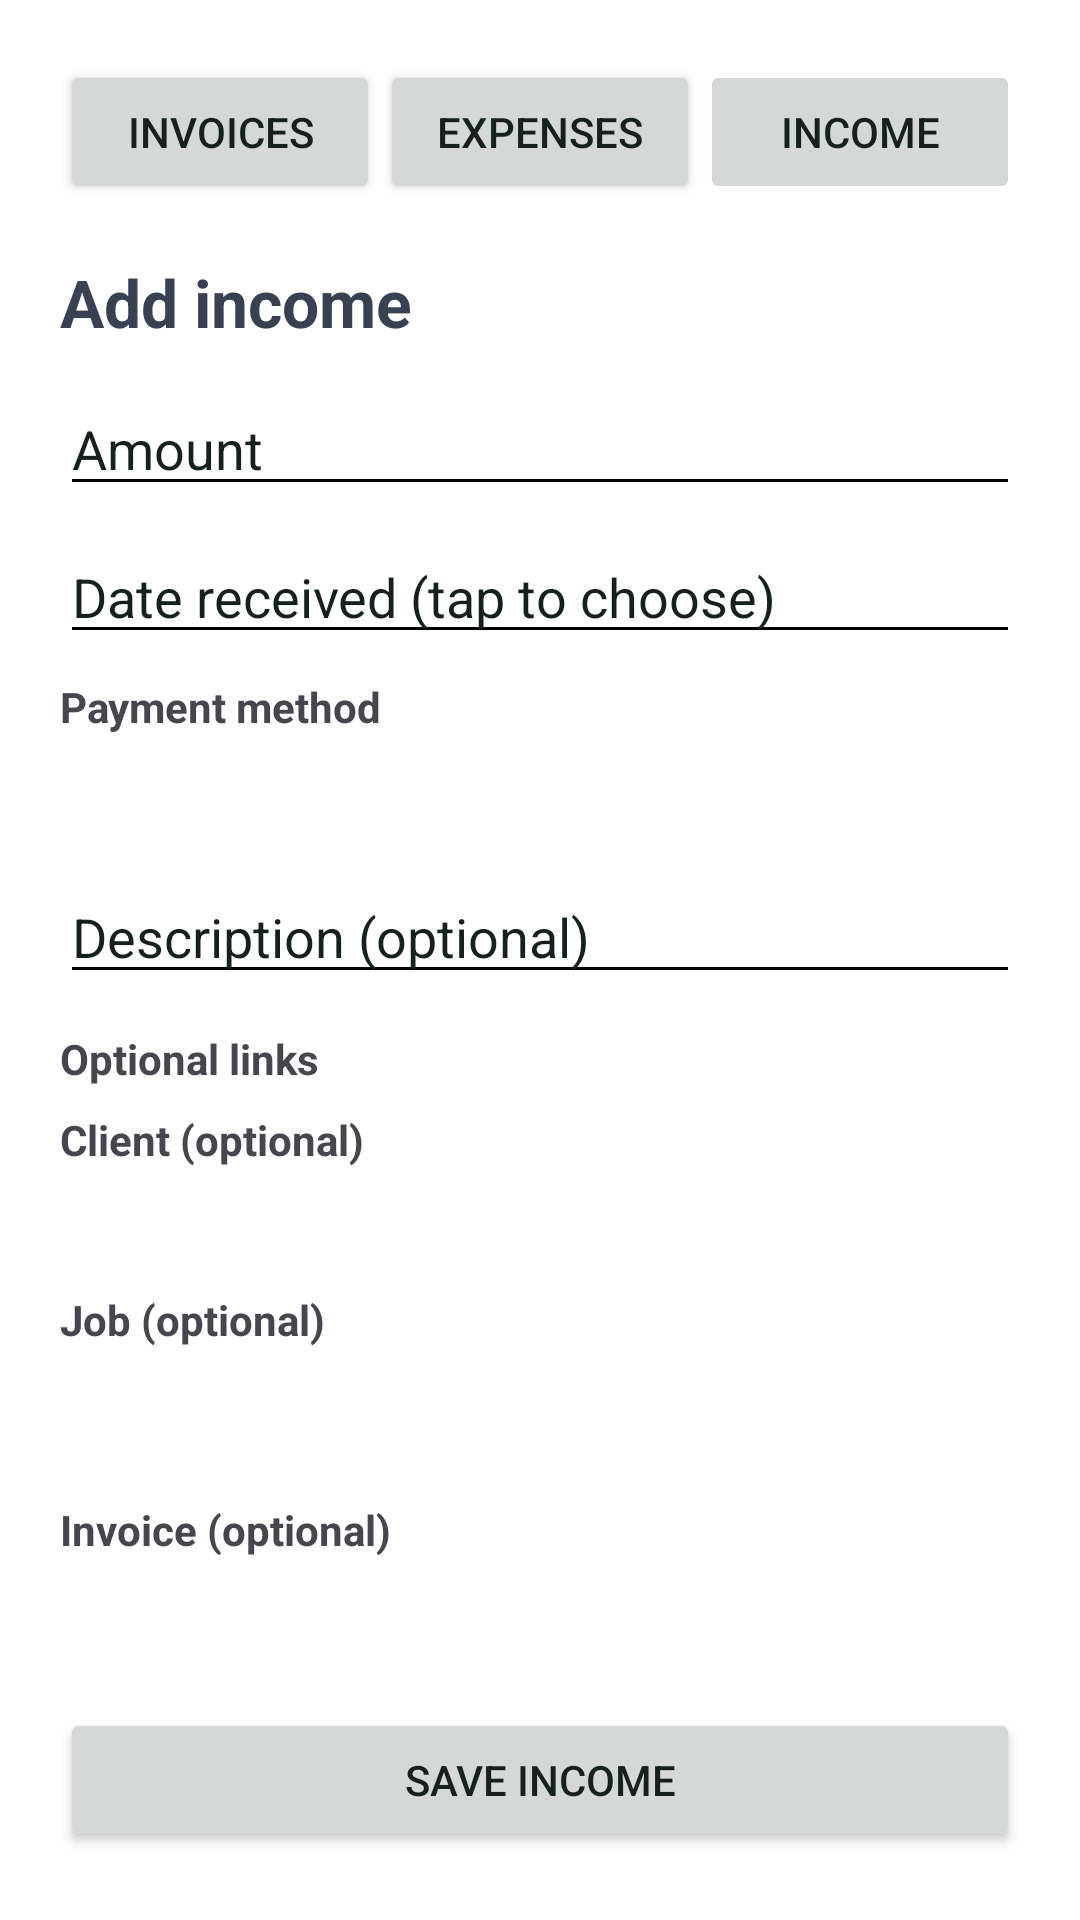

Layout XML and referenced resources for this Android screen:
<!-- AndroidManifest.xml: application theme Theme.SideHustle -->
<!-- res/layout/fragment_income.xml -->
<?xml version="1.0" encoding="utf-8"?>
<ScrollView xmlns:android="http://schemas.android.com/apk/res/android" android:layout_width="match_parent" android:layout_height="match_parent" android:background="@color/background" android:clipToPadding="false" android:paddingBottom="110dp">
 <LinearLayout android:layout_width="match_parent" android:layout_height="wrap_content" android:orientation="vertical" android:padding="20dp">
  <LinearLayout android:layout_width="match_parent" android:layout_height="wrap_content" android:orientation="horizontal">
   <Button android:id="@+id/invoices_tab" android:layout_width="0dp" android:layout_height="wrap_content" android:layout_weight="1" android:text="@string/invoices_title" />
   <Button android:id="@+id/expenses_tab" android:layout_width="0dp" android:layout_height="wrap_content" android:layout_weight="1" android:text="@string/expenses_title" />
   <Button android:id="@+id/income_tab" android:layout_width="0dp" android:layout_height="wrap_content" android:layout_weight="1" android:enabled="false" android:text="@string/income_title" />
  </LinearLayout>
  <TextView android:layout_width="wrap_content" android:layout_height="wrap_content" android:layout_marginTop="18dp" android:text="@string/income_add_title" android:textColor="@color/dashboard_text" android:textSize="22sp" android:textStyle="bold" />
  <EditText android:id="@+id/income_amount" android:layout_width="match_parent" android:layout_height="wrap_content" android:layout_marginTop="12dp" android:hint="@string/income_amount_hint" android:inputType="numberDecimal" />
  <EditText android:id="@+id/income_date" android:layout_width="match_parent" android:layout_height="wrap_content" android:layout_marginTop="8dp" android:focusable="false" android:hint="@string/income_date_hint" android:inputType="none" />

  <TextView android:layout_width="wrap_content" android:layout_height="wrap_content" android:layout_marginTop="8dp" android:text="@string/income_payment_method_label" android:textStyle="bold" />
  <Spinner
      android:id="@+id/payment_method"
      android:layout_width="match_parent"
      android:layout_height="33dp"
      android:layout_marginTop="4dp" />
  <EditText android:id="@+id/income_description" android:layout_width="match_parent" android:layout_height="wrap_content" android:layout_marginTop="8dp" android:hint="@string/income_description_hint" android:maxLength="255" />
  <TextView android:layout_width="wrap_content" android:layout_height="wrap_content" android:layout_marginTop="12dp" android:text="@string/income_optional_links" android:textStyle="bold" />

  <TextView android:layout_width="wrap_content" android:layout_height="wrap_content" android:layout_marginTop="8dp" android:text="@string/income_client_label" android:textStyle="bold" />
  <Spinner
      android:id="@+id/income_client"
      android:layout_width="match_parent"
      android:layout_height="33dp" />

  <TextView android:layout_width="wrap_content" android:layout_height="wrap_content" android:layout_marginTop="8dp" android:text="@string/income_job_label" android:textStyle="bold" />
  <Spinner
      android:id="@+id/income_job"
      android:layout_width="match_parent"
      android:layout_height="43dp" />

  <TextView android:layout_width="wrap_content" android:layout_height="wrap_content" android:layout_marginTop="8dp" android:text="@string/income_invoice_label" android:textStyle="bold" />
  <Spinner
      android:id="@+id/income_invoice"
      android:layout_width="match_parent"
      android:layout_height="38dp" />
  <Button android:id="@+id/save_income" android:layout_width="match_parent" android:layout_height="wrap_content" android:layout_marginTop="12dp" android:text="@string/income_save" />
  <TextView android:id="@+id/income_status" android:layout_width="match_parent" android:layout_height="wrap_content" android:layout_marginTop="8dp" android:textColor="@color/cyan_dark" android:visibility="gone" />
  <TextView android:layout_width="wrap_content" android:layout_height="wrap_content" android:layout_marginTop="24dp" android:text="@string/income_list_title" android:textColor="@color/dashboard_text" android:textSize="20sp" android:textStyle="bold" />
  <TextView android:id="@+id/income_empty" android:layout_width="match_parent" android:layout_height="wrap_content" android:text="@string/income_empty" />
  <LinearLayout android:id="@+id/income_list" android:layout_width="match_parent" android:layout_height="wrap_content" android:orientation="vertical" />
 </LinearLayout>
</ScrollView>
<!-- resources referenced by this layout -->
<resources>
  <color name="background">#FFFFFFFF</color>
  <color name="cyan_dark">#FF0891B2</color>
  <color name="dashboard_text">#FF374151</color>
  <string name="expenses_title">Expenses</string>
  <string name="income_add_title">Add income</string>
  <string name="income_amount_hint">Amount</string>
  <string name="income_client_label">Client (optional)</string>
  <string name="income_date_hint">Date received (tap to choose)</string>
  <string name="income_description_hint">Description (optional)</string>
  <string name="income_empty">No income recorded yet.</string>
  <string name="income_invoice_label">Invoice (optional)</string>
  <string name="income_job_label">Job (optional)</string>
  <string name="income_list_title">Recent income</string>
  <string name="income_optional_links">Optional links</string>
  <string name="income_payment_method_label">Payment method</string>
  <string name="income_save">Save income</string>
  <string name="income_title">Income</string>
  <string name="invoices_title">Invoices</string>
  <style name="Theme.SideHustle" parent="Theme.SideHustle.Base" />
  <color name="primary">@color/lime</color>
  <color name="lime_dark">#FF65A30D</color>
  <color name="on_theme_primary">@color/on_primary</color>
  <color name="primary_container">#FF2F4515</color>
  <color name="on_primary_container">#FFD9F99D</color>
  <color name="secondary">@color/cyan</color>
  <color name="on_secondary">#FF083344</color>
  <color name="secondary_container">#FF164E63</color>
  <color name="on_secondary_container">#FFCFFAFE</color>
  <color name="surface">#FFF7FEF0</color>
  <color name="on_background">#FF14221B</color>
  <color name="surface_variant">#FF26382B</color>
  <color name="on_surface_variant">#FFB7C8BC</color>
  <color name="outline">#FF899A90</color>
  <color name="outline_variant">#FF34483B</color>
  <color name="inverse_surface">#FFE7F1E8</color>
  <color name="inverse_on_surface">#FF233529</color>
  <color name="inverse_primary">#FF4D7C0F</color>
  <color name="error">#FFDC2626</color>
  <color name="on_error">#FF690005</color>
  <color name="error_container">#FF3D181B</color>
  <color name="on_error_container">#FFFFDAD6</color>
  <style name="Widget.SideHustle.Button" parent="Widget.Material3.Button">
          <item name="backgroundTint">@color/button_background</item>
          <item name="android:textColor">@color/button_content</item>
          <item name="iconTint">@color/button_content</item>
      </style>
  <color name="lime">#FFA3E635</color>
  <color name="on_primary">#FF1A2E05</color>
  <color name="cyan">#FF22D3EE</color>
</resources>
